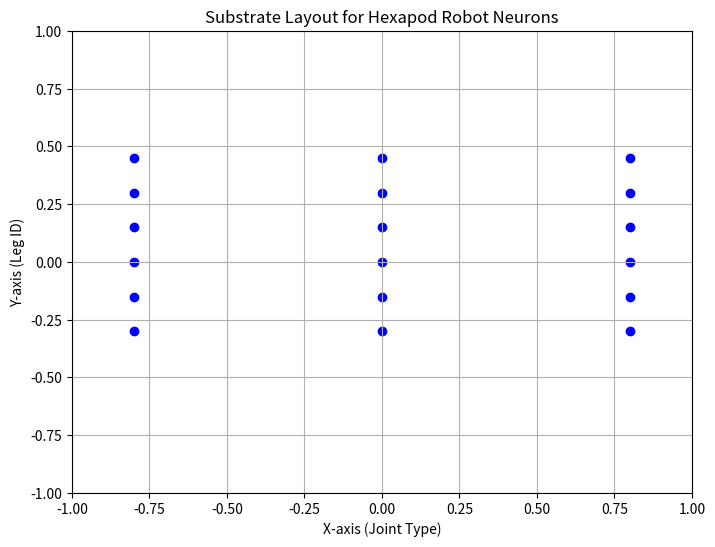

Here is the Python script that generated this plot:
import matplotlib.pyplot as plt

# Assuming sNeuron is a class with ID, setYPos, setXPos methods and y and x attributes
class sNeuron:
    def __init__(self, ID):
        self.ID = ID
        self.x = 0
        self.y = 0

    def setYPos(self, y):
        self.y = y

    def setXPos(self, x):
        self.x = x

# Initialize neurons and set their positions based on the given logic
neuronList = []
for i in range(18):  # 6 legs * 3 joints per leg
    neuron = sNeuron(i)
    leg_id = neuron.ID // 3  # Determine leg id (0-5)
    joint_id = neuron.ID % 3  # Determine joint type (0: coxa, 1: femur, 2: tibia)

    # Set y-axis based on leg (less spacing on y-axis)
    neuron.setYPos(-0.3 + (leg_id * 0.15))

    # Set x-axis based on joint type (more spacing on x-axis)
    neuron.setXPos(-0.8 + (joint_id * 0.8))

    neuronList.append(neuron)

# Extract the x and y coordinates for plotting
x_coords = [neuron.x for neuron in neuronList]
y_coords = [neuron.y for neuron in neuronList]


# Create a scatter plot to represent the substrate layout
plt.figure(figsize=(8, 6))
plt.scatter(x_coords, y_coords, c='blue')
plt.title('Substrate Layout for Hexapod Robot Neurons')
plt.xlabel('X-axis (Joint Type)')
plt.ylabel('Y-axis (Leg ID)')
plt.grid(True)
plt.xlim(-1, 1)
plt.ylim(-1, 1)
plt.show()
